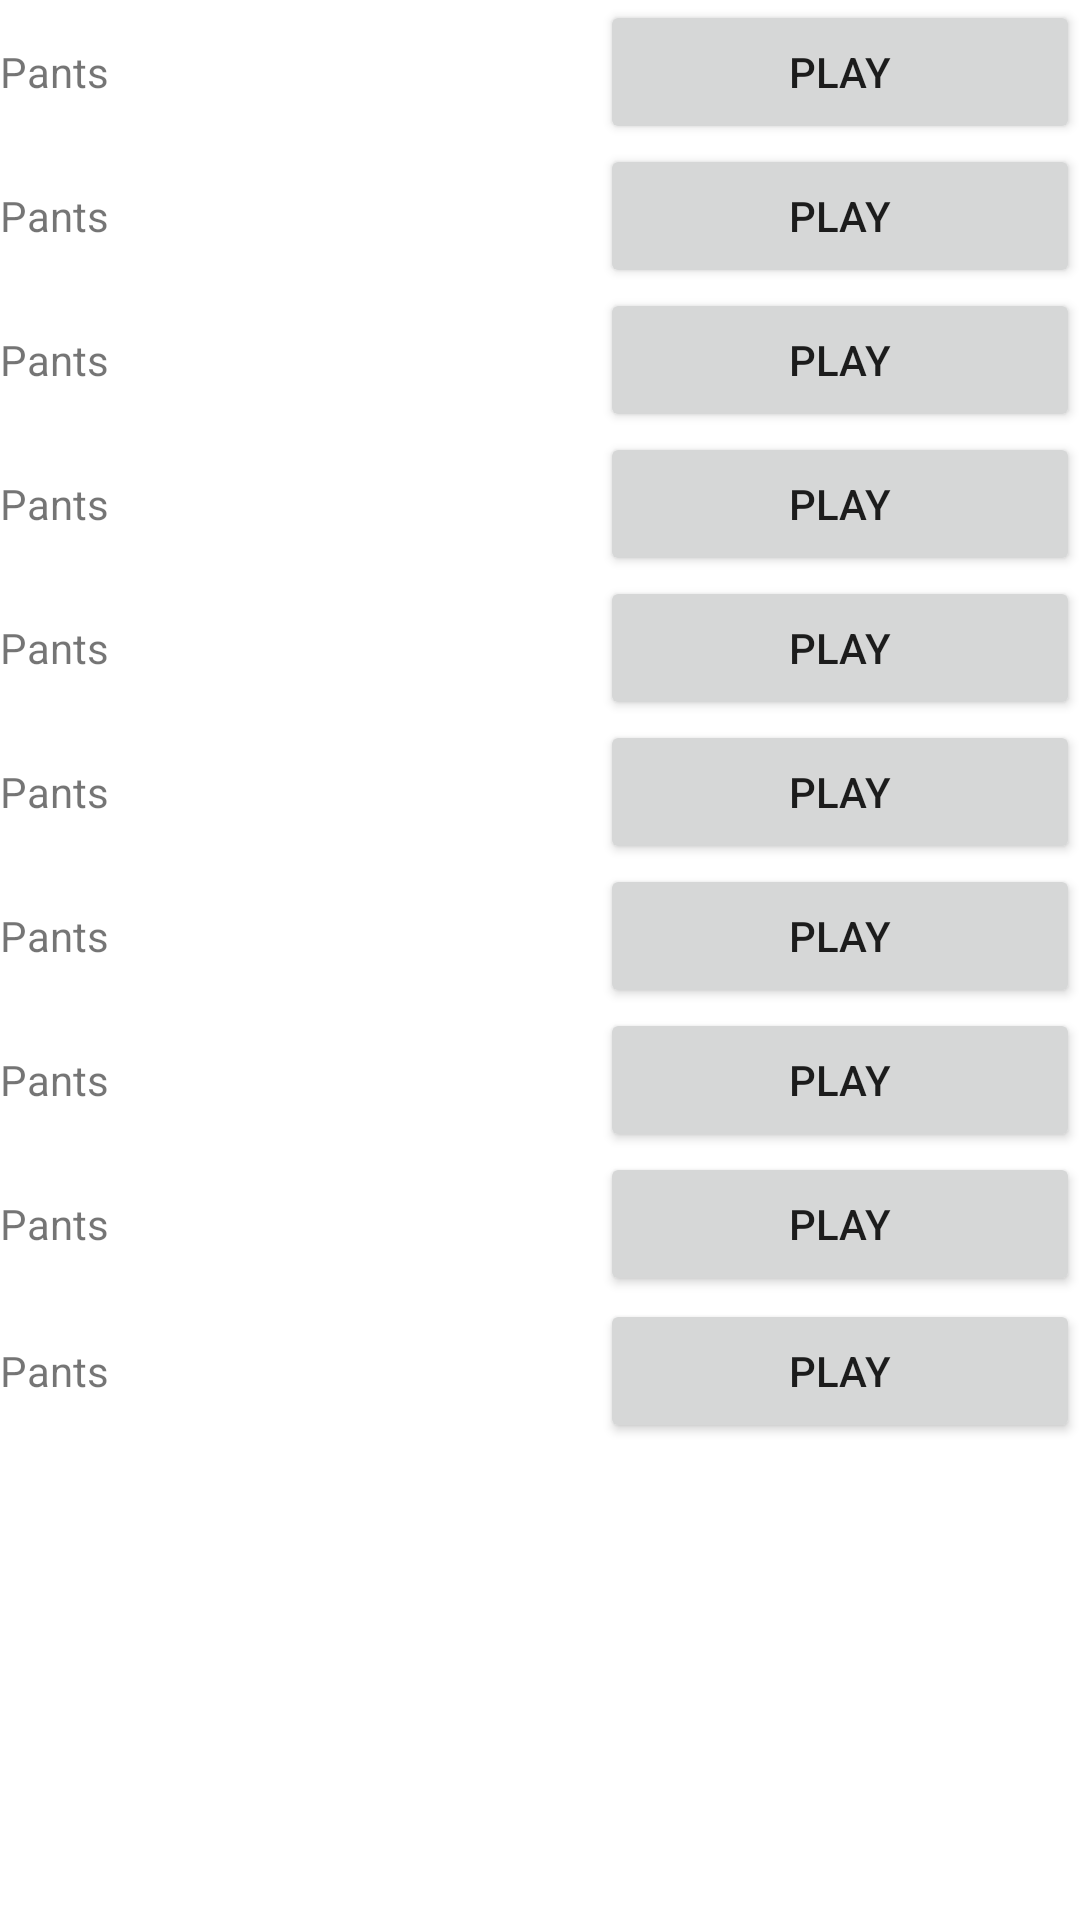

Reconstruct the res/layout file that produces this screen, plus the resources it refers to.
<!-- AndroidManifest.xml: application theme Theme.FamilyFriendlyTabs -->
<!-- res/layout/activity_level_pick.xml -->
<?xml version="1.0" encoding="utf-8"?>
<androidx.constraintlayout.widget.ConstraintLayout xmlns:android="http://schemas.android.com/apk/res/android"
    xmlns:app="http://schemas.android.com/apk/res-auto"
    android:layout_width="match_parent"
    android:layout_height="match_parent">

    <LinearLayout
        android:id="@+id/linearLayout"
        android:layout_width="0dp"
        android:layout_height="wrap_content"
        android:orientation="vertical"
        app:layout_constraintEnd_toEndOf="parent"
        app:layout_constraintStart_toStartOf="parent"
        app:layout_constraintTop_toTopOf="parent">

        <LinearLayout
            android:layout_width="match_parent"
            android:layout_height="match_parent"
            android:orientation="horizontal">

            <TextView
                android:layout_width="@dimen/level_name_width"
                android:layout_height="wrap_content"
                android:layout_gravity="center"
                android:layout_weight="1"
                android:text="Pants" />

            <Space
                android:layout_width="wrap_content"
                android:layout_height="wrap_content"
                android:layout_weight="1" />

            <Button
                android:layout_width="@dimen/level_button_width"
                android:layout_height="wrap_content"
                android:layout_gravity="center"
                android:layout_weight="1"
                android:text="@string/level_button_text" />
        </LinearLayout>

        <LinearLayout
            android:layout_width="match_parent"
            android:layout_height="match_parent"
            android:orientation="horizontal">

            <TextView
                android:layout_width="@dimen/level_name_width"
                android:layout_height="wrap_content"
                android:layout_gravity="center"
                android:layout_weight="1"
                android:text="Pants" />

            <Space
                android:layout_width="wrap_content"
                android:layout_height="wrap_content"
                android:layout_weight="1" />

            <Button
                android:layout_width="@dimen/level_button_width"
                android:layout_height="wrap_content"
                android:layout_gravity="center"
                android:layout_weight="1"
                android:text="@string/level_button_text" />
        </LinearLayout>

        <LinearLayout
            android:layout_width="match_parent"
            android:layout_height="match_parent"
            android:orientation="horizontal">

            <TextView
                android:layout_width="@dimen/level_name_width"
                android:layout_height="wrap_content"
                android:layout_gravity="center"
                android:layout_weight="1"
                android:text="Pants" />

            <Space
                android:layout_width="wrap_content"
                android:layout_height="wrap_content"
                android:layout_weight="1" />

            <Button
                android:layout_width="@dimen/level_button_width"
                android:layout_height="wrap_content"
                android:layout_gravity="center"
                android:layout_weight="1"
                android:text="@string/level_button_text" />
        </LinearLayout>

        <LinearLayout
            android:layout_width="match_parent"
            android:layout_height="match_parent"
            android:orientation="horizontal">

            <TextView
                android:layout_width="@dimen/level_name_width"
                android:layout_height="wrap_content"
                android:layout_gravity="center"
                android:layout_weight="1"
                android:text="Pants" />

            <Space
                android:layout_width="wrap_content"
                android:layout_height="wrap_content"
                android:layout_weight="1" />

            <Button
                android:layout_width="@dimen/level_button_width"
                android:layout_height="wrap_content"
                android:layout_gravity="center"
                android:layout_weight="1"
                android:text="@string/level_button_text" />
        </LinearLayout>

        <LinearLayout
            android:layout_width="match_parent"
            android:layout_height="match_parent"
            android:orientation="horizontal">

            <TextView
                android:layout_width="@dimen/level_name_width"
                android:layout_height="wrap_content"
                android:layout_gravity="center"
                android:layout_weight="1"
                android:text="Pants" />

            <Space
                android:layout_width="wrap_content"
                android:layout_height="wrap_content"
                android:layout_weight="1" />

            <Button
                android:layout_width="@dimen/level_button_width"
                android:layout_height="wrap_content"
                android:layout_gravity="center"
                android:layout_weight="1"
                android:text="@string/level_button_text" />
        </LinearLayout>

        <LinearLayout
            android:layout_width="match_parent"
            android:layout_height="match_parent"
            android:orientation="horizontal">

            <TextView
                android:layout_width="@dimen/level_name_width"
                android:layout_height="wrap_content"
                android:layout_gravity="center"
                android:layout_weight="1"
                android:text="Pants" />

            <Space
                android:layout_width="wrap_content"
                android:layout_height="wrap_content"
                android:layout_weight="1" />

            <Button
                android:layout_width="@dimen/level_button_width"
                android:layout_height="wrap_content"
                android:layout_gravity="center"
                android:layout_weight="1"
                android:text="@string/level_button_text" />
        </LinearLayout>

        <LinearLayout
            android:layout_width="match_parent"
            android:layout_height="match_parent"
            android:orientation="horizontal">

            <TextView
                android:layout_width="@dimen/level_name_width"
                android:layout_height="wrap_content"
                android:layout_gravity="center"
                android:layout_weight="1"
                android:text="Pants" />

            <Space
                android:layout_width="wrap_content"
                android:layout_height="wrap_content"
                android:layout_weight="1" />

            <Button
                android:layout_width="@dimen/level_button_width"
                android:layout_height="wrap_content"
                android:layout_gravity="center"
                android:layout_weight="1"
                android:text="@string/level_button_text" />
        </LinearLayout>

        <LinearLayout
            android:layout_width="match_parent"
            android:layout_height="match_parent"
            android:orientation="horizontal">

            <TextView
                android:layout_width="@dimen/level_name_width"
                android:layout_height="wrap_content"
                android:layout_gravity="center"
                android:layout_weight="1"
                android:text="Pants" />

            <Space
                android:layout_width="wrap_content"
                android:layout_height="wrap_content"
                android:layout_weight="1" />

            <Button
                android:layout_width="@dimen/level_button_width"
                android:layout_height="wrap_content"
                android:layout_gravity="center"
                android:layout_weight="1"
                android:text="@string/level_button_text" />
        </LinearLayout>

        <LinearLayout
            android:layout_width="match_parent"
            android:layout_height="match_parent"
            android:orientation="horizontal">

            <TextView
                android:id="@+id/textView"
                android:layout_width="@dimen/level_name_width"
                android:layout_height="wrap_content"
                android:layout_gravity="center"
                android:layout_weight="1"
                android:text="Pants" />

            <Space
                android:layout_width="wrap_content"
                android:layout_height="wrap_content"
                android:layout_weight="1" />

            <Button
                android:id="@+id/button2"
                android:layout_width="@dimen/level_button_width"
                android:layout_height="wrap_content"
                android:layout_gravity="center"
                android:layout_weight="1"
                android:text="@string/level_button_text" />
        </LinearLayout>

        <LinearLayout
            android:layout_width="match_parent"
            android:layout_height="@dimen/level_layout_height"
            android:orientation="horizontal">

            <TextView
                android:layout_width="@dimen/level_name_width"
                android:layout_height="wrap_content"
                android:layout_gravity="center"
                android:layout_weight="1"
                android:text="Pants" />

            <Space
                android:layout_width="wrap_content"
                android:layout_height="wrap_content"
                android:layout_weight="1" />

            <Button
                android:layout_width="@dimen/level_button_width"
                android:layout_height="wrap_content"
                android:layout_gravity="center"
                android:layout_weight="1"
                android:text="@string/level_button_text" />
        </LinearLayout>
    </LinearLayout>
</androidx.constraintlayout.widget.ConstraintLayout>
<!-- resources referenced by this layout -->
<resources>
  <dimen name="level_button_width">120dp</dimen>
  <dimen name="level_layout_height">50dp</dimen>
  <dimen name="level_name_width">120dp</dimen>
  <string name="level_button_text">Play</string>
  <style name="Theme.FamilyFriendlyTabs" parent="Theme.MaterialComponents.DayNight.DarkActionBar">
          
          <item name="colorPrimary">@color/purple_500</item>
          <item name="colorPrimaryVariant">@color/purple_700</item>
          <item name="colorOnPrimary">@color/white</item>
          
          <item name="colorSecondary">@color/teal_200</item>
          <item name="colorSecondaryVariant">@color/teal_700</item>
          <item name="colorOnSecondary">@color/black</item>
          
          <item name="android:statusBarColor" tools:targetApi="l">?attr/colorPrimaryVariant</item>
          
      </style>
  <!-- not gathered from this repository: default colours our renderer supplied (Android Studio template values) -->
  <color name="purple_500">#FF6200EE</color>
  <color name="purple_700">#FF3700B3</color>
  <color name="teal_200">#FF03DAC5</color>
  <color name="teal_700">#FF018786</color>
  <color name="black">#FF000000</color>
  <color name="white">#FFFFFFFF</color>
</resources>
